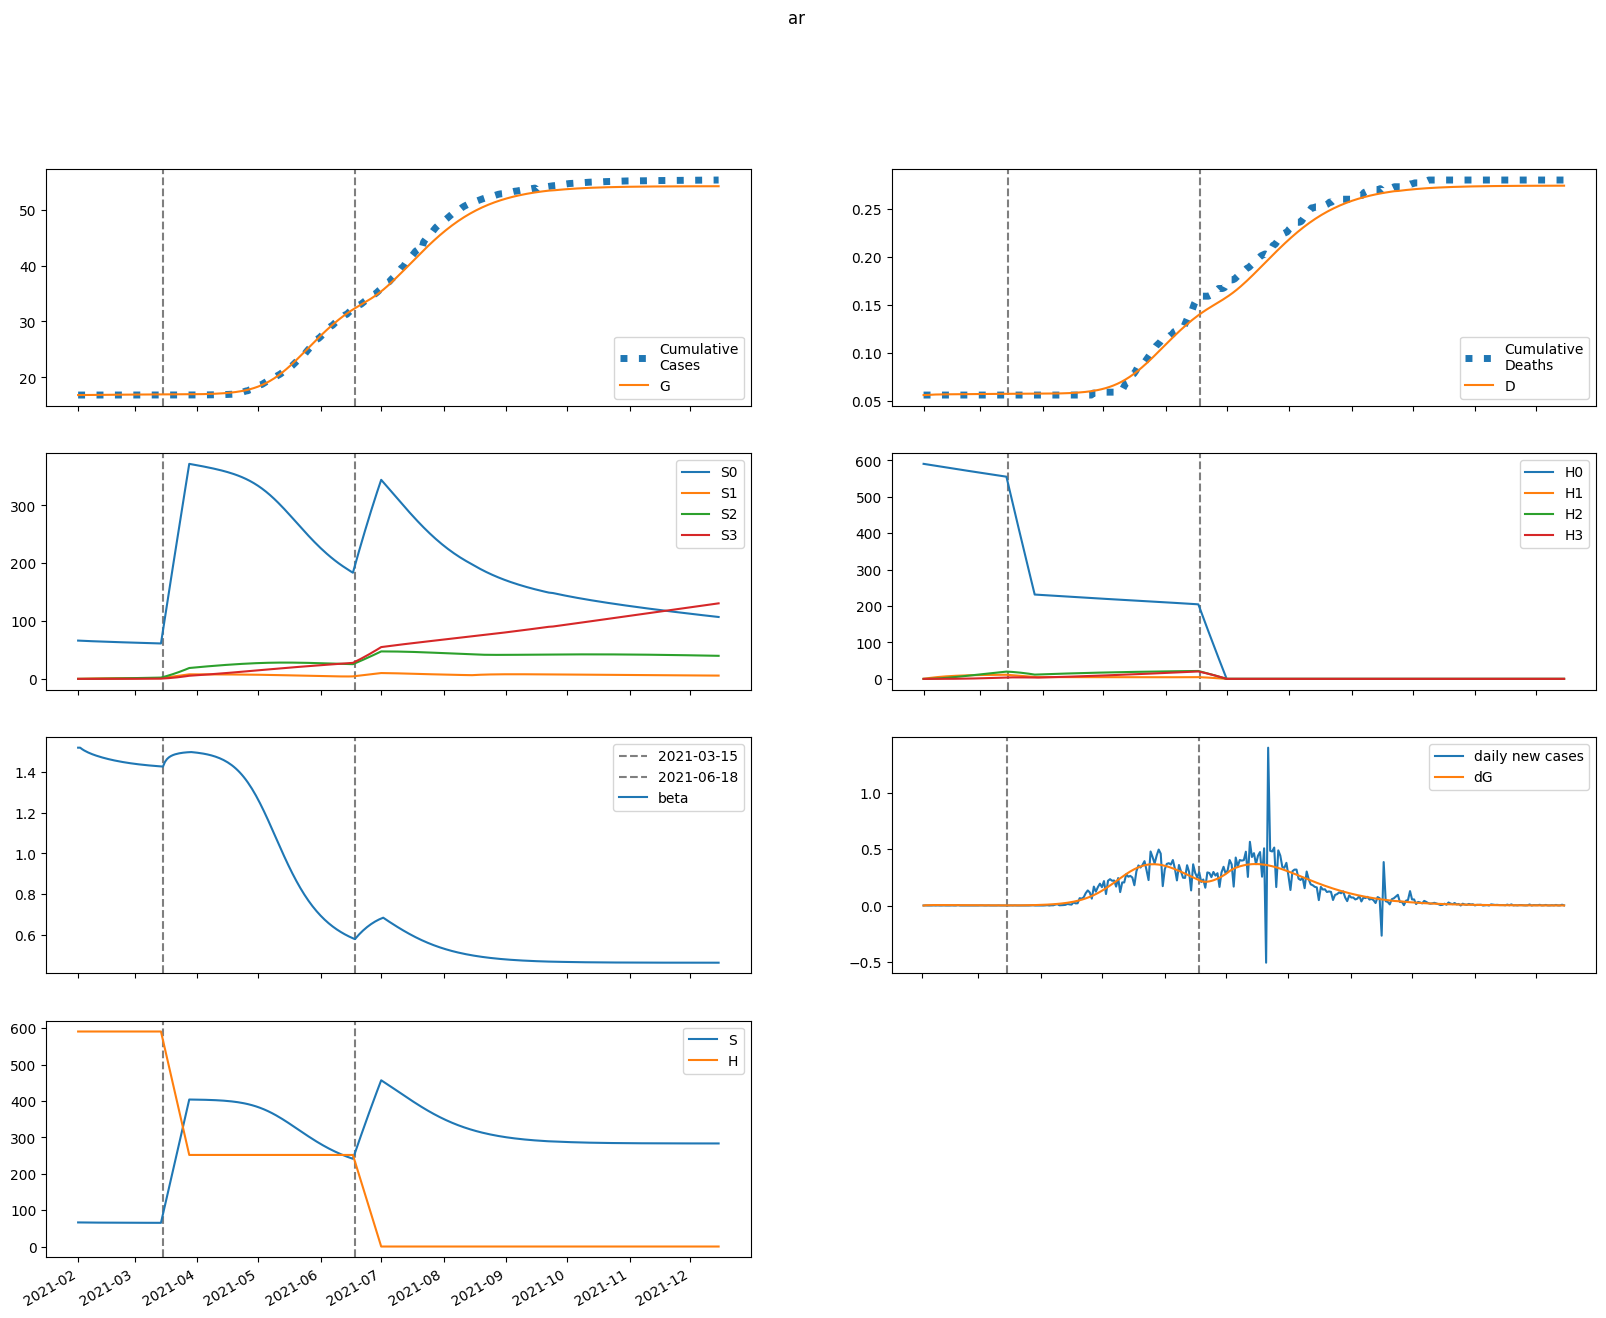

Values plotted in this chart, from the file beside it:
series, 2021-02-01, 2021-02-02, 2021-02-03, 2021-02-04, 2021-02-05, 2021-02-06, 2021-02-07, 2021-02-08, 2021-02-09, 2021-02-10, 2021-02-11, 2021-02-12, 2021-02-13, 2021-02-14, 2021-02-15, 2021-02-16, 2021-02-17, 2021-02-18, 2021-02-19, 2021-02-20, 2021-02-21, 2021-02-22, 2021-02-23
S, 66195, 66114, 66045, 65985, 65931, 65883, 65838, 65796, 65757, 65720, 65685, 65651, 65620, 65590, 65561, 65533, 65507, 65482, 65458, 65435, 65413, 65392, 65372
E, 0.0, 81.18, 133.6, 166.8, 187, 198.2, 203.5, 204.6, 202.9, 199.4, 194.5, 188.9, 182.9, 176.5, 170, 163.5, 157.1, 150.8, 144.7, 138.7, 133, 127.4, 122
I, 111.8, 67.09, 41.88, 27.8, 20.02, 15.75, 13.42, 12.12, 11.36, 10.88, 10.51, 10.2, 9.9, 9.598, 9.289, 8.975, 8.656, 8.337, 8.02, 7.707, 7.399, 7.099, 6.808
A, 1006, 884.7, 792.5, 720.9, 663.9, 617.4, 578.5, 545.3, 516.3, 490.5, 467.2, 445.8, 426, 407.5, 390.1, 373.6, 357.9, 343, 328.7, 315.1, 302, 289.5, 277.5
IH, 0.0, 22.36, 24.47, 20.47, 15.67, 11.75, 8.955, 7.108, 5.936, 5.206, 4.748, 4.449, 4.238, 4.074, 3.933, 3.801, 3.673, 3.546, 3.42, 3.294, 3.169, 3.046, 2.925
IN, 22.36, 43.45, 54.38, 59.65, 61.8, 62.27, 61.86, 61.01, 59.95, 58.79, 57.61, 56.42, 55.23, 54.06, 52.89, 51.72, 50.56, 49.4, 48.24, 47.09, 45.94, 44.79, 43.65
D, 56.0, 56.0, 56.13, 56.28, 56.4, 56.49, 56.56, 56.61, 56.65, 56.69, 56.72, 56.75, 56.77, 56.8, 56.82, 56.84, 56.87, 56.89, 56.91, 56.93, 56.95, 56.97, 56.99
R, 0.0, 122.7, 243.2, 354.2, 454.9, 546.4, 630.4, 708.2, 781.1, 849.8, 915, 977, 1036, 1093, 1147, 1199, 1249, 1297, 1343, 1387, 1430, 1471, 1510
G, 16828, 16828, 16830, 16832, 16836, 16839, 16843, 16847, 16852, 16856, 16860, 16863, 16867, 16871, 16874, 16878, 16881, 16884, 16887, 16890, 16893, 16896, 16898
H, 590645, 590645, 590645, 590645, 590645, 590645, 590645, 590645, 590645, 590645, 590645, 590645, 590645, 590645, 590645, 590645, 590645, 590645, 590645, 590645, 590645, 590645, 590645
S0, 66195, 66014, 65847, 65688, 65537, 65390, 65248, 65108, 64972, 64838, 64706, 64576, 64448, 64321, 64197, 64073, 63951, 63831, 63711, 63593, 63476, 63361, 63246
E0, 0.0, 81.18, 133.5, 166.6, 186.5, 197.6, 202.7, 203.6, 201.8, 198.1, 193.1, 187.4, 181.2, 174.7, 168.2, 161.6, 155.2, 148.8, 142.6, 136.6, 130.8, 125.3, 119.9
I0, 111.8, 67.09, 41.88, 27.8, 20.01, 15.74, 13.4, 12.09, 11.33, 10.83, 10.46, 10.14, 9.833, 9.524, 9.21, 8.89, 8.567, 8.244, 7.923, 7.607, 7.298, 6.996, 6.703
A0, 1006, 884.7, 792.5, 720.9, 663.8, 617.3, 578.3, 545, 515.8, 489.9, 466.4, 444.9, 424.9, 406.2, 388.6, 372, 356.2, 341.1, 326.7, 312.9, 299.8, 287.1, 275
IH0, 0.0, 22.36, 24.47, 20.47, 15.67, 11.75, 8.951, 7.102, 5.928, 5.195, 4.733, 4.431, 4.218, 4.05, 3.906, 3.772, 3.642, 3.513, 3.385, 3.257, 3.131, 3.007, 2.885
IN0, 22.36, 43.45, 54.38, 59.65, 61.8, 62.27, 61.86, 61, 59.93, 58.77, 57.58, 56.38, 55.19, 54, 52.82, 51.64, 50.47, 49.3, 48.13, 46.96, 45.8, 44.64, 43.49
D0, 56.0, 56.0, 56.13, 56.28, 56.4, 56.49, 56.56, 56.61, 56.65, 56.69, 56.72, 56.75, 56.77, 56.8, 56.82, 56.84, 56.87, 56.89, 56.91, 56.93, 56.95, 56.97, 56.98
R0, 0.0, 122.7, 243.2, 354.2, 454.9, 546.4, 630.3, 708.2, 781, 849.6, 914.7, 976.7, 1036, 1092, 1147, 1198, 1248, 1296, 1342, 1386, 1428, 1468, 1507
G0, 16828, 16828, 16830, 16832, 16836, 16839, 16843, 16847, 16851, 16855, 16859, 16863, 16867, 16871, 16874, 16878, 16881, 16884, 16887, 16890, 16892, 16895, 16898
H0, 590645, 589759, 588874, 587991, 587109, 586228, 585349, 584471, 583594, 582719, 581844, 580972, 580100, 579230, 578361, 577494, 576627, 575763, 574899, 574037, 573175, 572316, 571457
S1, 0.0, 99.17, 190.9, 275.8, 354.3, 427, 494.3, 556.5, 614, 667.2, 716.5, 762, 804, 842.9, 878.7, 911.9, 942.5, 970.7, 996.8, 1021, 1043, 1063, 1082
E1, 0.0, 0.0, 0.103, 0.2556, 0.4282, 0.6042, 0.7745, 0.9338, 1.079, 1.21, 1.325, 1.424, 1.508, 1.578, 1.635, 1.678, 1.711, 1.732, 1.745, 1.748, 1.744, 1.733, 1.717
I1, 0.0, 0.0, 0.0, 0.002061, 0.00635, 0.01237, 0.01951, 0.0272, 0.035, 0.04259, 0.04975, 0.05635, 0.06229, 0.06755, 0.0721, 0.07595, 0.07915, 0.08171, 0.08368, 0.08511, 0.08604, 0.08651, 0.08658
A1, 0.0, 0.0, 0.0, 0.01855, 0.06232, 0.1319, 0.2247, 0.337, 0.4644, 0.6026, 0.7476, 0.8958, 1.044, 1.189, 1.33, 1.464, 1.589, 1.705, 1.811, 1.906, 1.991, 2.065, 2.127
IH1, 0.0, 0.0, 0.0, 0.0, 0.0004122, 0.001474, 0.003203, 0.005485, 0.00815, 0.01103, 0.01397, 0.01685, 0.0196, 0.02214, 0.02445, 0.0265, 0.02828, 0.02981, 0.03107, 0.03209, 0.03288, 0.03345, 0.03383
IN1, 0.0, 0.0, 0.0, 0.0, 0.0004122, 0.001659, 0.004039, 0.00771, 0.01271, 0.01898, 0.02642, 0.03486, 0.04413, 0.05407, 0.06449, 0.07522, 0.08611, 0.09702, 0.1078, 0.1184, 0.1286, 0.1385, 0.1479
D1, 0.0, 0.0, 0.0, 0.0, 0.0, 2.4269899398614366e-06, 1.1102970117087021e-05, 2.9960936586523273e-05, 6.225314739333579e-05, 0.0001102, 0.0001752, 0.0002574, 0.0003566, 0.000472, 0.0006023, 0.0007463, 0.0009023, 0.001069, 0.001244, 0.001427, 0.001616, 0.00181, 0.002007
R1, 0.0, 0.0, 0.0, 0.0, 0.002239, 0.009991, 0.02674, 0.0557, 0.09956, 0.1604, 0.2398, 0.3385, 0.4571, 0.5954, 0.7531, 0.9296, 1.124, 1.335, 1.561, 1.801, 2.054, 2.318, 2.592
G1, 0.0, 0.0, 0.0, 0.002061, 0.007174, 0.01574, 0.02783, 0.04332, 0.062, 0.08359, 0.1078, 0.1343, 0.1628, 0.1929, 0.2245, 0.2572, 0.2908, 0.325, 0.3597, 0.3946, 0.4295, 0.4644, 0.4991
H1, 0.0, 886, 1707, 2469, 3174, 3828, 4434, 4995, 5515, 5997, 6443, 6855, 7237, 7590, 7917, 8219, 8498, 8756, 8994, 9214, 9417, 9604, 9777
S2, 0.0, 0.0, 7.076, 20.61, 40.05, 64.85, 94.54, 128.7, 166.8, 208.7, 253.8, 301.9, 352.6, 405.8, 461, 518.2, 577.1, 637.4, 699.1, 761.8, 825.6, 890.1, 955.4
E2, 0.0, 0.0, 0.0, 0.002247, 0.007649, 0.01647, 0.02865, 0.04395, 0.06206, 0.08258, 0.1051, 0.1292, 0.1546, 0.1807, 0.2072, 0.2339, 0.2603, 0.2862, 0.3114, 0.3357, 0.3588, 0.3807, 0.4013
I2, 0.0, 0.0, 0.0, 0.0, 4.494143576432129e-05, 0.00018, 0.0004374, 0.0008356, 0.001381, 0.00207, 0.002894, 0.003839, 0.004889, 0.006025, 0.00723, 0.008483, 0.009768, 0.01107, 0.01237, 0.01365, 0.0149, 0.01612, 0.01729
A2, 0.0, 0.0, 0.0, 0.0, 0.0004044, 0.001732, 0.004488, 0.009103, 0.01592, 0.02516, 0.03699, 0.05145, 0.0685, 0.08805, 0.1099, 0.134, 0.1599, 0.1874, 0.2163, 0.2463, 0.277, 0.3081, 0.3394
IH2, 0.0, 0.0, 0.0, 0.0, 0.0, 8.988287152864259e-06, 4.0435524243930075e-05, 0.0001075, 0.0002202, 0.0003849, 0.0006042, 0.0008773, 0.001201, 0.001571, 0.001981, 0.002425, 0.002895, 0.003384, 0.003886, 0.004393, 0.004901, 0.005402, 0.005893
IN2, 0.0, 0.0, 0.0, 0.0, 0.0, 8.988287152864259e-06, 4.446882918911463e-05, 0.0001294, 0.0002891, 0.0005487, 0.0009313, 0.001457, 0.002141, 0.002997, 0.00403, 0.005246, 0.006643, 0.008217, 0.009961, 0.01186, 0.01392, 0.0161, 0.01841
D2, 0.0, 0.0, 0.0, 0.0, 0.0, 0.0, 5.291692484771737e-08, 2.909738050078316e-07, 9.236817584947931e-07, 2.2201688591791942e-06, 4.486400213865865e-06, 8.04325707380517e-06, 1.320806995513646e-05, 2.028029836344024e-05, 2.9531153957441643e-05, 4.119662681488776e-05, 5.5473305336509124e-05, 7.25164211957742e-05, 9.243962603225066e-05, 0.0001153, 0.0001412, 0.00017, 0.0002018
R2, 0.0, 0.0, 0.0, 0.0, 0.0, 4.8817046478175716e-05, 0.000263, 0.0008275, 0.001987, 0.004035, 0.007297, 0.01212, 0.01885, 0.02784, 0.03943, 0.05392, 0.07161, 0.09274, 0.1175, 0.1462, 0.1788, 0.2154, 0.2563
G2, 0.0, 0.0, 0.0, 0.0, 4.494143576432129e-05, 0.0001979, 0.0005274, 0.001101, 0.00198, 0.003221, 0.004873, 0.006976, 0.009561, 0.01265, 0.01627, 0.02041, 0.02509, 0.0303, 0.03602, 0.04225, 0.04897, 0.05615, 0.06376
H2, 0.0, 0.0, 63.28, 184.5, 358.6, 581.1, 847.6, 1154, 1497, 1873, 2279, 2713, 3170, 3649, 4148, 4664, 5195, 5741, 6298, 6865, 7442, 8026, 8616
S3, 0.0, 0.0, 0.0, 0.08421, 0.3295, 0.8061, 1.578, 2.703, 4.234, 6.22, 8.702, 11.72, 15.31, 19.51, 24.34, 29.82, 35.99, 42.86, 50.44, 58.76, 67.82, 77.65, 88.24
E3, 0.0, 0.0, 0.0, 0.0, 1.3660286221630797e-05, 5.9601004644642534e-05, 0.0001576, 0.0003267, 0.0005841, 0.0009449, 0.001421, 0.002022, 0.002753, 0.003618, 0.004617, 0.005747, 0.007005, 0.008383, 0.009873, 0.01147, 0.01315, 0.01492, 0.01675
I3, 0.0, 0.0, 0.0, 0.0, 0.0, 2.732580473579021e-07, 1.3562032107345047e-06, 3.966103359993062e-06, 8.914399701768268e-06, 1.7033849744547422e-05, 2.9122007085630026e-05, 4.5899502306950085e-05, 6.798095709648701e-05, 9.585651799997132e-05, 0.0001299, 0.0001703, 0.0002171, 0.0002704, 0.0003299, 0.0003955, 0.0004667, 0.0005431, 0.0006243
A3, 0.0, 0.0, 0.0, 0.0, 0.0, 2.4587991969682575e-06, 1.2889928765593809e-05, 3.969927044340313e-05, 9.370695375005373e-05, 0.0001875, 0.000335, 0.0005503, 0.0008478, 0.001241, 0.001742, 0.002363, 0.003112, 0.003997, 0.005024, 0.006194, 0.00751, 0.008971, 0.01057
IH3, 0.0, 0.0, 0.0, 0.0, 0.0, 0.0, 5.465160947158042e-08, 2.982446953562846e-07, 9.405871576463155e-07, 2.247635981369284e-06, 4.5173553867964285e-06, 8.056483992739474e-06, 1.3160711356513197e-05, 2.0099065775256327e-05, 2.9102506850946366e-05, 4.035636086199926e-05, 5.399609422640867e-05, 7.010587621120471e-05, 8.871938665436005e-05, 0.0001098, 0.0001334, 0.0001592, 0.0001873
IN3, 0.0, 0.0, 0.0, 0.0, 0.0, 0.0, 5.465160947158042e-08, 3.227684564461579e-07, 1.0975402198806207e-06, 2.8176865852591998e-06, 6.063402251646039e-06, 1.1541229672787599e-05, 2.0061452626358238e-05, 3.251096475350046e-05, 4.982399563789659e-05, 7.295258206338014e-05, 0.0001028, 0.0001404, 0.0001864, 0.0002418, 0.000307, 0.0003828, 0.0004696
D3, 0.0, 0.0, 0.0, 0.0, 0.0, 0.0, 0.0, 3.217515264065457e-10, 2.0776135568457522e-09, 7.6151513643731e-09, 2.0847704162070762e-08, 4.744282194681605e-08, 9.487392319337311e-08, 1.7235524549104612e-07, 2.9068488216711074e-07, 4.6202065968740934e-07, 6.996114796670821e-07, 1.0175037779053074e-06, 1.4302395216303524e-06, 1.9525589620621474e-06, 2.59911834146841e-06, 3.3842300175721683e-06, 4.321630068724692e-06
R3, 0.0, 0.0, 0.0, 0.0, 0.0, 0.0, 2.968229779831936e-07, 1.8833276827214792e-06, 6.843342214242431e-06, 1.8688548542379076e-05, 4.261291508546186e-05, 8.565637259385747e-05, 0.0001568, 0.0002668, 0.0004286, 0.0006563, 0.0009659, 0.001374, 0.0019, 0.002562, 0.003378, 0.004369, 0.005553
G3, 0.0, 0.0, 0.0, 0.0, 0.0, 2.732580473579021e-07, 1.4655064296776654e-06, 4.617887863230025e-06, 1.1152625549002456e-05, 2.283783547248892e-05, 4.173953271139049e-05, 7.016583076696256e-05, 0.0001106, 0.0001657, 0.000238, 0.0003304, 0.0004454, 0.0005855, 0.0007532, 0.0009507, 0.00118, 0.001443, 0.001742
H3, 0.0, 0.0, 0.0, 0.7534, 2.95, 7.219, 14.14, 24.23, 37.97, 55.79, 78.1, 105.2, 137.5, 175.3, 218.7, 268.1, 323.6, 385.5, 453.8, 528.8, 610.5, 699.1, 794.6
beta, 1.518, 1.518, 1.511, 1.504, 1.499, 1.494, 1.49, 1.486, 1.482, 1.479, 1.476, 1.473, 1.47, 1.467, 1.464, 1.462, 1.46, 1.457, 1.455, 1.453, 1.451, 1.449, 1.448
